Run: headless pygame with SDL's dummy video driver; simulated clock (each Clock.tick advances the game by its frame time, no real sleeping); random seed 0; keys injected as events and as key.get_pressed() state; mouse plan: one left click at the window centre at the start of phase 2, then a move to the lower-right quarter at the start of phase 3.
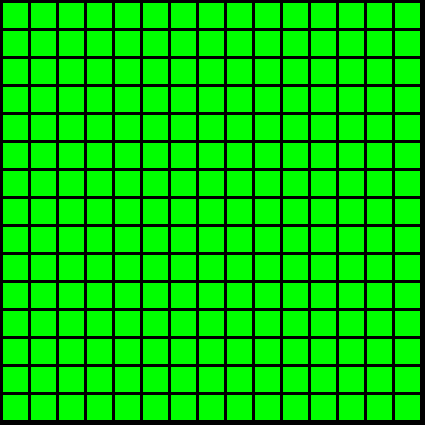
Frame 1 of 4 · flips 1–60 · no input
Frame 2 of 4 · flips 61–180 · clicked the window centre · tapped SPACE, RETURN · held RIGHT (→), D · screen unchanged from frame 1, image omitted
Frame 3 of 4 · flips 181–300 · moved the mouse to the lower-right quarter · held DOWN (↓), S · screen unchanged from frame 2, image omitted
Frame 4 of 4 · flips 301–420 · held LEFT (←), A, UP (↑), W · screen unchanged from frame 3, image omitted

The pygame program that drew these frames:

'''
    Inicia com grid em branco
    Ao clicar nas células é preenchida uma cor
    Se a tecla 'G' for pressionada, a cor é verde
    Se a tecla 'R' for pressionada, a cor é vermelha
    Se a tecla 'B' for pressionada, a cor é azul
    Se a tecla 'W' for pressionada, a cor é marrom

    Se a tecla 'X' for pressionada, o valor da célula é zerado
    e ela volta a ser branca

    Isso para definir os locais com vegetação, fogo, madeira e água
'''


import pygame

# cores
black = (0, 0, 0)
white = (255, 255, 255)
green = (0, 255, 0)
red = (255, 0, 0)
blue = (0, 0, 255)
brown = (150, 75, 0)

width = 25 # largura célula
height = 25 # altura célula

margin = 3 # margem entre cada célula
n = 15  # número de linhas e colunas

grid = [] # grid inicia com 1s => para área arborizada
for row in range(n):
    grid.append([])
    for col in range(n):
        grid[row].append(1)

pygame.init()

window_size = [425, 425]
screen = pygame.display.set_mode(window_size)

pygame.display.set_caption("Grid 2D")

done = False

new_color = green # cor para a célula
clicked = 1 # valor para célula

clock = pygame.time.Clock()

while not done:
    for event in pygame.event.get():  

        if event.type == pygame.QUIT: 
            done = True

        if event.type == pygame.MOUSEBUTTONDOWN:
            pos = pygame.mouse.get_pos()

            col = pos[0] // (width + margin)
            row = pos[1] // (height + margin)

            grid[row][col] = clicked
            print("Click ", pos, "Grid coordinates: ", row, col)
        
        # tentando habilitar clique e arraste pra selecionar células
        if event.type == (pygame.MOUSEBUTTONUP):
            posMotion = pygame.mouse.get_pos()
            print('clicked and moved {}'.format(posMotion))

        if event.type == pygame.KEYDOWN:

            if event.key == pygame.K_g:
                clicked = 1

            if event.key == pygame.K_r:
                clicked = 2

            if event.key == pygame.K_b:
                clicked = 3

            if event.key == pygame.K_w:
                clicked = 4

            if event.key == pygame.K_x:
                clicked = 0

        
        screen.fill(black) # cor de fundo da tela

    
    for row in range(n): # desenha a grid
        for col in range(n):

            color = green # preenche de branco

            if grid[row][col] == 1:
                color = green
            if grid[row][col] == 2:
                color = red
            if grid[row][col] == 3:
                color = blue
            if grid[row][col] == 4:
                color = brown
            if grid[row][col] == 0:
                color = white

            pygame.draw.rect(screen,
                             color,
                             [(margin+width)*col + margin,
                              (margin+height)*row + margin,
                              width,
                              height])

    clock.tick(60) # 60 frames/s
    
    pygame.display.flip() # atualiza a tela


pygame.quit()
